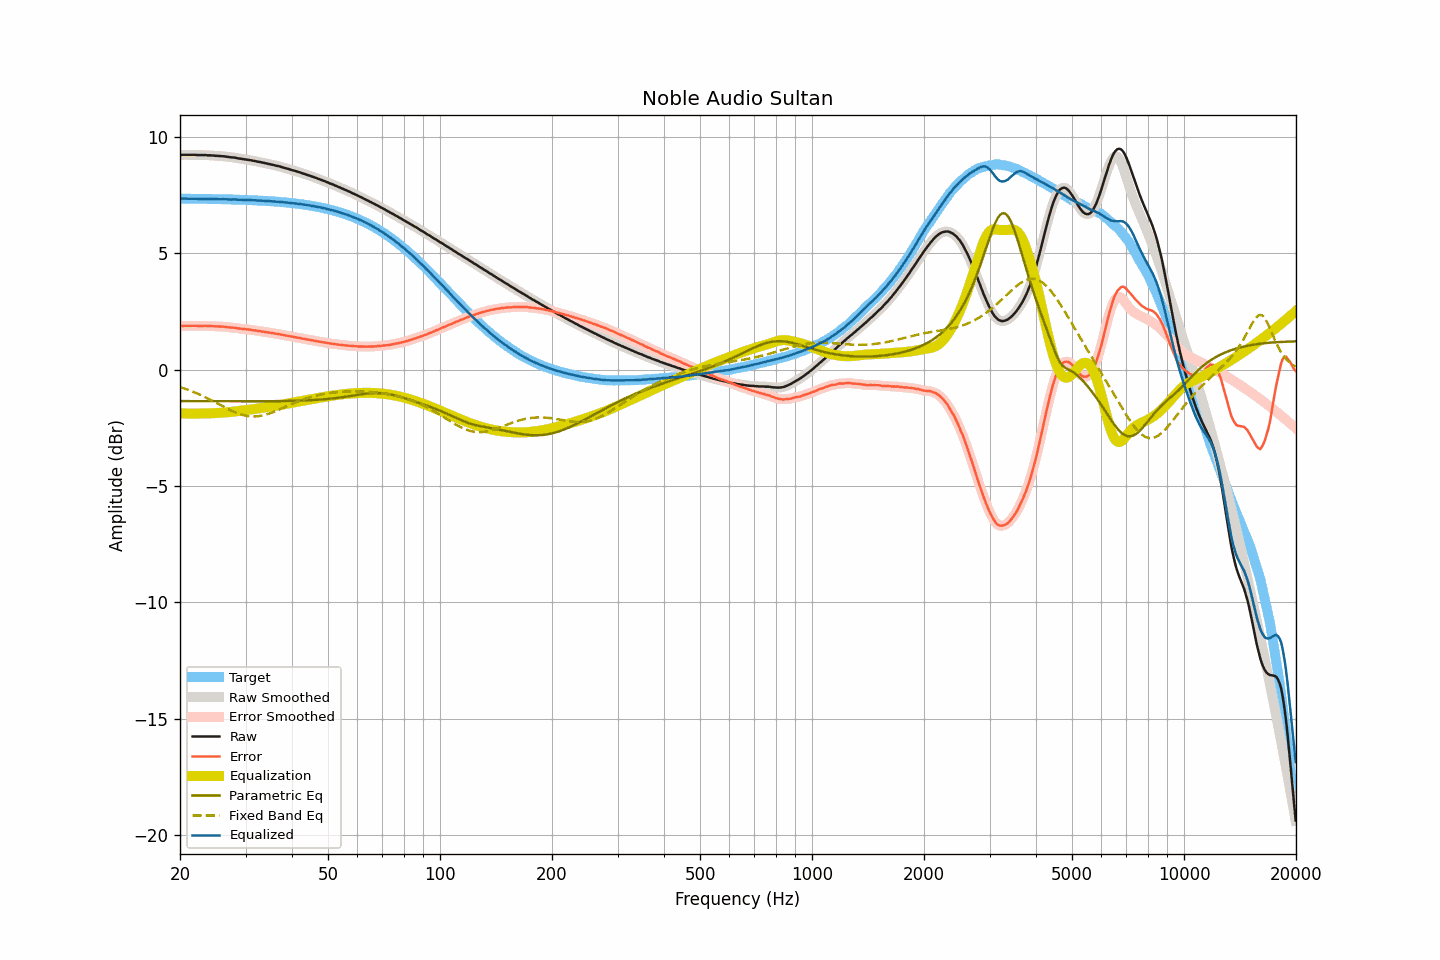

The table this chart was drawn from, first rows:
frequency, raw, smoothed, error, error_smoothed, equalization, parametric_eq, fixed_band_eq, equalized_raw, equalized_smoothed, target
20.00, 9.22, 9.22, 1.87, 1.87, -1.88, -1.35, -0.75, 7.35, 7.35, 7.35
20.20, 9.23, 9.23, 1.88, 1.88, -1.88, -1.35, -0.77, 7.35, 7.35, 7.35
20.40, 9.23, 9.23, 1.88, 1.88, -1.88, -1.35, -0.79, 7.35, 7.35, 7.35
20.61, 9.23, 9.23, 1.88, 1.88, -1.88, -1.35, -0.82, 7.35, 7.35, 7.35
20.81, 9.23, 9.23, 1.88, 1.88, -1.88, -1.35, -0.84, 7.35, 7.35, 7.35
21.02, 9.23, 9.23, 1.88, 1.88, -1.88, -1.35, -0.86, 7.35, 7.35, 7.35
21.23, 9.23, 9.23, 1.88, 1.88, -1.89, -1.35, -0.89, 7.35, 7.35, 7.35
21.44, 9.23, 9.23, 1.89, 1.89, -1.89, -1.35, -0.92, 7.34, 7.34, 7.35
21.66, 9.23, 9.23, 1.89, 1.89, -1.89, -1.35, -0.94, 7.35, 7.35, 7.34
21.87, 9.23, 9.23, 1.89, 1.89, -1.88, -1.35, -0.97, 7.35, 7.35, 7.34
22.09, 9.23, 9.23, 1.89, 1.88, -1.88, -1.35, -1.00, 7.35, 7.34, 7.34
22.31, 9.22, 9.22, 1.88, 1.88, -1.88, -1.35, -1.03, 7.34, 7.34, 7.34
22.54, 9.22, 9.22, 1.88, 1.88, -1.88, -1.35, -1.06, 7.34, 7.34, 7.34
22.76, 9.22, 9.22, 1.88, 1.88, -1.88, -1.35, -1.09, 7.34, 7.34, 7.34
22.99, 9.22, 9.22, 1.88, 1.88, -1.88, -1.35, -1.12, 7.34, 7.34, 7.34
23.22, 9.22, 9.22, 1.88, 1.88, -1.88, -1.35, -1.16, 7.34, 7.34, 7.34
23.45, 9.22, 9.22, 1.88, 1.88, -1.88, -1.35, -1.19, 7.34, 7.34, 7.34
23.69, 9.21, 9.22, 1.88, 1.88, -1.88, -1.35, -1.22, 7.33, 7.34, 7.34
23.92, 9.21, 9.21, 1.88, 1.88, -1.88, -1.35, -1.26, 7.33, 7.33, 7.33
24.16, 9.21, 9.21, 1.88, 1.87, -1.87, -1.35, -1.29, 7.34, 7.33, 7.33
24.40, 9.20, 9.20, 1.87, 1.87, -1.87, -1.35, -1.33, 7.33, 7.33, 7.33
24.65, 9.20, 9.20, 1.87, 1.87, -1.87, -1.36, -1.37, 7.33, 7.33, 7.33
24.89, 9.19, 9.19, 1.86, 1.86, -1.86, -1.36, -1.40, 7.33, 7.33, 7.33
25.14, 9.19, 9.19, 1.86, 1.86, -1.86, -1.36, -1.44, 7.33, 7.33, 7.33
25.39, 9.18, 9.18, 1.85, 1.86, -1.86, -1.36, -1.48, 7.32, 7.33, 7.33
25.65, 9.18, 9.18, 1.86, 1.85, -1.85, -1.36, -1.51, 7.33, 7.33, 7.33
25.91, 9.17, 9.17, 1.85, 1.85, -1.85, -1.36, -1.55, 7.32, 7.33, 7.32
26.16, 9.17, 9.17, 1.85, 1.85, -1.84, -1.36, -1.59, 7.33, 7.33, 7.32
26.43, 9.16, 9.16, 1.84, 1.84, -1.84, -1.36, -1.62, 7.32, 7.32, 7.32
26.69, 9.15, 9.15, 1.83, 1.83, -1.83, -1.36, -1.66, 7.32, 7.32, 7.32
26.96, 9.14, 9.14, 1.82, 1.82, -1.83, -1.36, -1.69, 7.31, 7.31, 7.32
27.23, 9.13, 9.13, 1.82, 1.82, -1.82, -1.36, -1.73, 7.31, 7.31, 7.32
27.50, 9.12, 9.12, 1.81, 1.81, -1.81, -1.36, -1.76, 7.31, 7.31, 7.31
27.77, 9.12, 9.12, 1.81, 1.81, -1.80, -1.36, -1.79, 7.32, 7.31, 7.31
28.05, 9.11, 9.11, 1.80, 1.80, -1.80, -1.36, -1.82, 7.32, 7.31, 7.31
28.33, 9.10, 9.10, 1.79, 1.79, -1.79, -1.36, -1.85, 7.31, 7.31, 7.31
28.62, 9.08, 9.08, 1.78, 1.78, -1.78, -1.36, -1.88, 7.30, 7.31, 7.31
28.90, 9.07, 9.07, 1.77, 1.77, -1.77, -1.36, -1.90, 7.30, 7.30, 7.30
29.19, 9.06, 9.06, 1.76, 1.76, -1.76, -1.36, -1.93, 7.30, 7.30, 7.30
29.48, 9.05, 9.05, 1.75, 1.75, -1.75, -1.36, -1.95, 7.30, 7.30, 7.30
29.78, 9.04, 9.04, 1.74, 1.74, -1.75, -1.36, -1.96, 7.30, 7.30, 7.30
30.08, 9.03, 9.03, 1.74, 1.74, -1.74, -1.36, -1.98, 7.29, 7.29, 7.29
30.38, 9.02, 9.02, 1.73, 1.73, -1.73, -1.36, -1.99, 7.29, 7.29, 7.29
30.68, 9.01, 9.01, 1.72, 1.72, -1.72, -1.36, -2.00, 7.29, 7.29, 7.29
30.99, 9.00, 9.00, 1.72, 1.71, -1.71, -1.36, -2.01, 7.29, 7.29, 7.28
31.30, 8.98, 8.99, 1.70, 1.70, -1.70, -1.36, -2.01, 7.28, 7.28, 7.28
31.61, 8.97, 8.97, 1.69, 1.69, -1.69, -1.36, -2.01, 7.28, 7.28, 7.28
31.93, 8.96, 8.96, 1.69, 1.68, -1.68, -1.36, -2.01, 7.28, 7.27, 7.28
32.24, 8.94, 8.94, 1.67, 1.67, -1.67, -1.36, -2.00, 7.27, 7.27, 7.27
32.57, 8.93, 8.93, 1.66, 1.66, -1.66, -1.36, -2.00, 7.27, 7.27, 7.27
32.89, 8.92, 8.92, 1.66, 1.65, -1.65, -1.36, -1.99, 7.27, 7.27, 7.26
33.22, 8.90, 8.90, 1.64, 1.64, -1.64, -1.36, -1.97, 7.26, 7.26, 7.26
33.55, 8.89, 8.89, 1.63, 1.63, -1.63, -1.36, -1.96, 7.26, 7.26, 7.26
33.89, 8.87, 8.87, 1.62, 1.62, -1.62, -1.36, -1.94, 7.25, 7.25, 7.25
34.23, 8.86, 8.86, 1.61, 1.61, -1.61, -1.35, -1.92, 7.25, 7.25, 7.25
34.57, 8.84, 8.84, 1.60, 1.60, -1.60, -1.35, -1.90, 7.24, 7.24, 7.24
34.92, 8.83, 8.83, 1.59, 1.59, -1.59, -1.35, -1.87, 7.24, 7.24, 7.24
35.27, 8.81, 8.81, 1.58, 1.58, -1.58, -1.35, -1.85, 7.23, 7.24, 7.24
35.62, 8.80, 8.80, 1.57, 1.57, -1.57, -1.35, -1.82, 7.23, 7.23, 7.23
35.97, 8.78, 8.78, 1.56, 1.56, -1.56, -1.35, -1.79, 7.22, 7.22, 7.23
... 635 more rows
